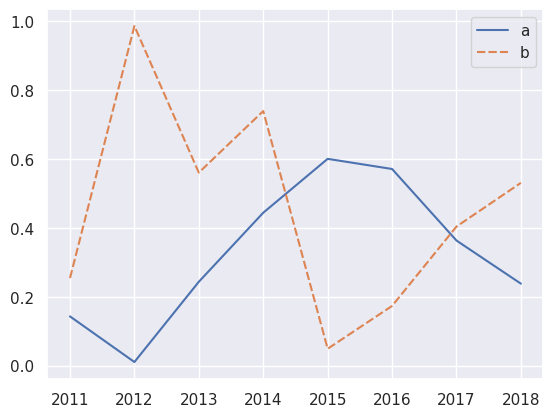

Python code for this plot:
import pandas as pd
import numpy as np
import seaborn as sns
import matplotlib.pyplot as plt

sns.set(style="darkgrid")

# create DataFrame
df = pd.DataFrame({'a': np.random.rand(8), 'b': np.random.rand(8)})

# create lineplot
g = sns.lineplot(data=df)

# set the ticks first
g.set_xticks(range(8))

# set the labels
g.set_xticklabels(['2011', '2012', '2013', '2014',
				'2015', '2016', '2017', '2018'])
